Labelled photos from "Natural_environment_Based_on_LS-RCNN", an image-classification folder in gitergo/Datasets. The possible labels are: cercospora leaf spot gray leaf spot, common rust, northern leaf blight, healthy.

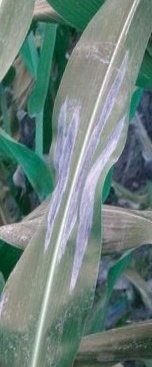
Label: northern leaf blight

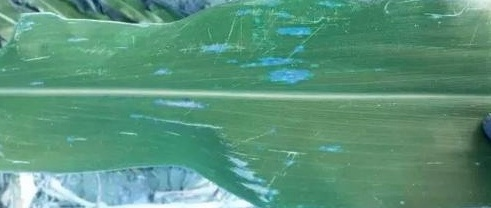
Label: cercospora leaf spot gray leaf spot

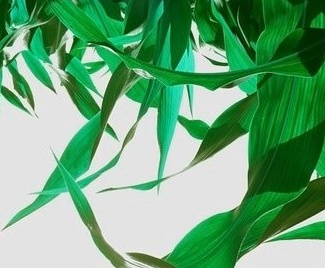
Label: healthy

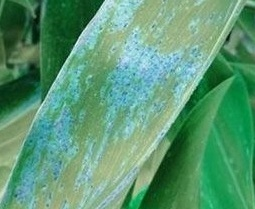
Label: common rust

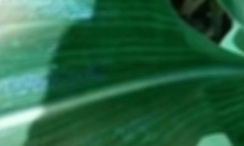
Label: common rust

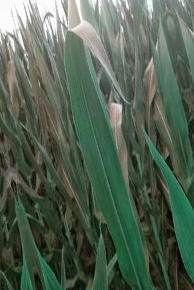
Label: healthy
